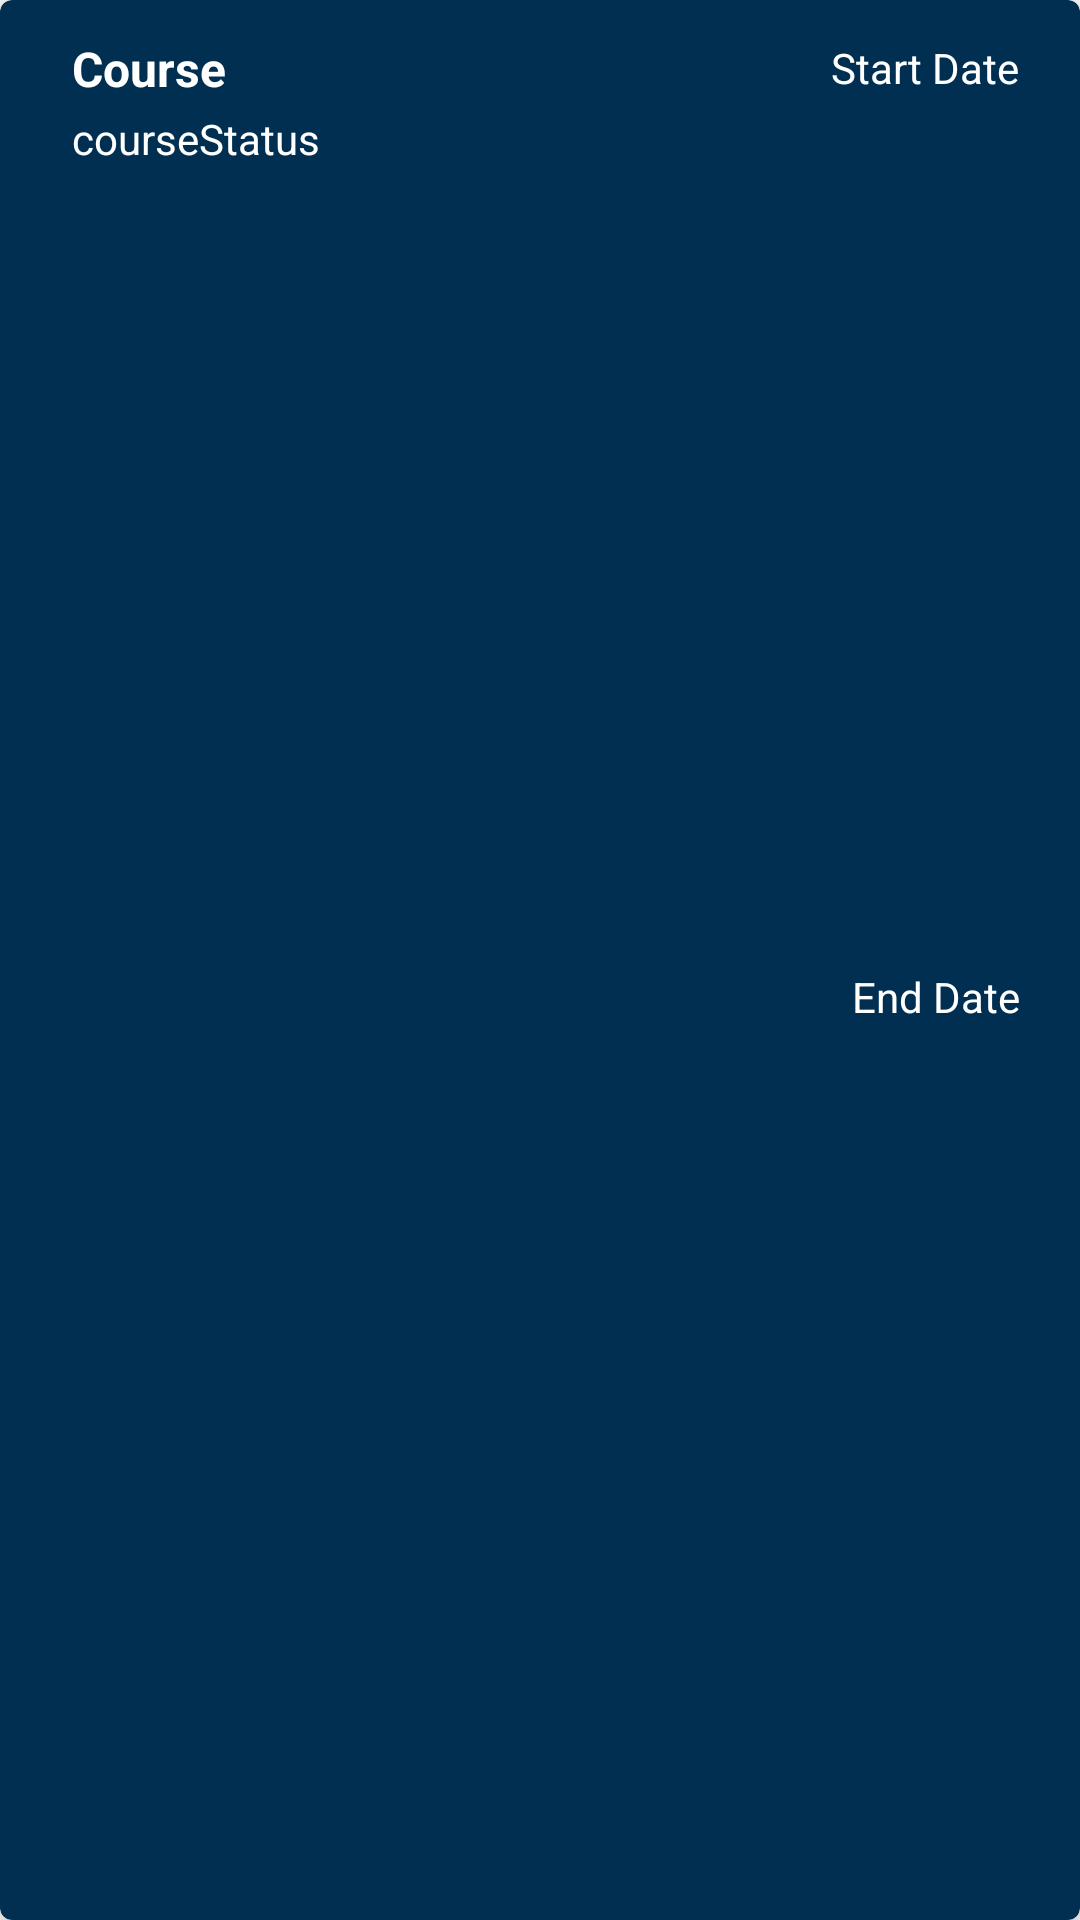

Layout XML and referenced resources for this Android screen:
<!-- AndroidManifest.xml: application theme Theme.C196 -->
<!-- res/layout/course_list_item.xml -->
<?xml version="1.0" encoding="utf-8"?>
<androidx.cardview.widget.CardView xmlns:android="http://schemas.android.com/apk/res/android"
    xmlns:app="http://schemas.android.com/apk/res-auto"
    xmlns:tools="http://schemas.android.com/tools"
    android:layout_width="match_parent"
    android:layout_height="wrap_content"
    android:layout_margin="15dp"
    android:background="@color/orange_600"

    android:elevation="10dp"
    app:cardBackgroundColor="@color/dark_blue"
    app:cardCornerRadius="4dp"
    app:cardElevation="5dp">

    <androidx.constraintlayout.widget.ConstraintLayout
        android:layout_width="match_parent"
        android:layout_height="match_parent"
        android:layout_margin="8dp"
        android:clipChildren="false"


        android:clipToPadding="false">

        <TextView
            android:id="@+id/course_name"
            android:layout_width="wrap_content"
            android:layout_height="wrap_content"

            android:layout_marginStart="16dp"
            android:layout_marginTop="4dp"
            android:text="Course"
            android:textColor="@color/white"
            android:textSize="16sp"
            android:textStyle="bold"
            app:layout_constraintStart_toStartOf="parent"
            app:layout_constraintTop_toTopOf="parent" />

        <TextView
            android:id="@+id/termStartDatesList"
            android:layout_width="wrap_content"
            android:layout_height="wrap_content"
            android:layout_marginTop="5dp"
            android:layout_marginEnd="12dp"
            android:text="Start Date"
            android:textColor="@color/white"
            android:textSize="14sp"
            app:layout_constraintEnd_toEndOf="parent"
            app:layout_constraintTop_toTopOf="parent" />

        <TextView
            android:id="@+id/courseEndDateList"
            android:layout_width="wrap_content"
            android:layout_height="wrap_content"
            android:layout_marginTop="5dp"
            android:layout_marginEnd="12dp"
            android:layout_marginBottom="5dp"
            android:text="End Date"
            android:textColor="@color/white"
            android:textSize="14sp"
            app:layout_constraintBottom_toBottomOf="parent"
            app:layout_constraintEnd_toEndOf="parent"
            app:layout_constraintTop_toBottomOf="@+id/termStartDatesList" />

        <TextView
            android:id="@+id/courseStatus"
            android:layout_width="wrap_content"
            android:layout_height="wrap_content"
            android:layout_marginStart="16dp"
            android:layout_marginTop="3dp"
            android:text="courseStatus"
            android:textColor="@color/white"
            app:layout_constraintStart_toStartOf="parent"
            app:layout_constraintTop_toBottomOf="@+id/course_name" />

    </androidx.constraintlayout.widget.ConstraintLayout>
</androidx.cardview.widget.CardView>
<!-- resources referenced by this layout -->
<resources>
  <color name="dark_blue">#002f51</color>
  <color name="orange_600">#FB8C00</color>
  <color name="white">#FFFFFFFF</color>
  <style name="Theme.C196" parent="Theme.MaterialComponents.DayNight.DarkActionBar">
          
          <item name="colorPrimary">@color/dark_blue</item>
          <item name="colorPrimaryVariant">@color/black</item>
          <item name="colorOnPrimary">@color/grey_900</item>
          
          <item name="colorSecondary">@color/teal_200</item>
          <item name="colorSecondaryVariant">@color/teal_700</item>
          <item name="colorOnSecondary">@color/white</item>
          <item name="android:textColorPrimary">@color/black</item>
          <item name="fontWeight">500</item>
  
          
          <item name="android:statusBarColor" tools:targetApi="l">?attr/colorPrimaryVariant</item>
          
  
      </style>
  <color name="black">#FF000000</color>
  <color name="grey_900">#212121</color>
  <color name="teal_200">#FF03DAC5</color>
  <color name="teal_700">#FF018786</color>
</resources>
